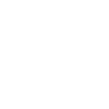
t = 0.00 s
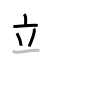
t = 4.25 s
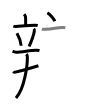
t = 8.50 s
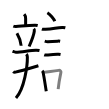
t = 12.50 s
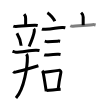
t = 15.50 s
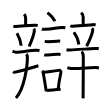
t = 21.00 s

The animated SVG that drew these frames (rendered in a browser with its animation timeline set to each time). Animation: 21 SMIL elements (animate=21); one cycle of 21.00 s.

<svg width="109px" height="109px" viewBox="0 0 px 109px" xmlns="http://www.w3.org/2000/svg" xmlns:xlink="http://www.w3.org/1999/xlink" xml:space="preserve" version="1.1"  baseProfile="full">
<path d="M24.12,14.25c1.01,1.31,1.51,1.31,1.51,4.35c0,3.05,0,2.65,0,6.65" style="fill:none;stroke:black;stroke-width:3;opacity:0">
  <animate attributeType="CSS" attributeName="opacity" from="0" to="1" begin="0s" dur="1s" repeatCount="0" fill="freeze" />
</path>
<path d="M13.35,26.2c0.83,0.33,1.8,0.38,2.62,0.33c4.67-0.28,11.74-1.03,18.81-1.27c1.38-0.05,2.21,0.16,2.9,0.32" style="fill:none;stroke:black;stroke-width:3;opacity:0">
  <animate attributeType="CSS" attributeName="opacity" from="0" to="1" begin="1s" dur="1s" repeatCount="0" fill="freeze" />
</path>
<path d="M16.95,33.25c2.72,4.66,3.96,9.43,4.2,12.5" style="fill:none;stroke:black;stroke-width:3;opacity:0">
  <animate attributeType="CSS" attributeName="opacity" from="0" to="1" begin="2s" dur="1s" repeatCount="0" fill="freeze" />
</path>
<path d="M33.76,28.75c0.54,0.58,0.61,1.96,0.54,2.44c-0.43,3.32-4.09,12.77-5.17,15.31" style="fill:none;stroke:black;stroke-width:3;opacity:0">
  <animate attributeType="CSS" attributeName="opacity" from="0" to="1" begin="3s" dur="1s" repeatCount="0" fill="freeze" />
</path>
<path d="M12.5,51.3c1.04,0.39,2.25,0.93,3.29,0.89c5.71-0.19,13.96-1.69,20.08-2c1.73-0.09,2.77,0.19,3.63,0.38" style="fill:none;stroke:black;stroke-width:3;opacity:0">
  <animate attributeType="CSS" attributeName="opacity" from="0" to="1" begin="4s" dur="1s" repeatCount="0" fill="freeze" />
</path>
<path d="M13.18,71.6c0.6,0.56,1.71,0.7,2.31,0.56c7.65-1.81,17.09-4.71,22.91-6.39" style="fill:none;stroke:black;stroke-width:3;opacity:0">
  <animate attributeType="CSS" attributeName="opacity" from="0" to="1" begin="5s" dur="1s" repeatCount="0" fill="freeze" />
</path>
<path d="M26.32,54.13c0.47,0.52,1.03,1.91,1.05,2.96C27.5,65.25,24.5,88.75,16,98" style="fill:none;stroke:black;stroke-width:3;opacity:0">
  <animate attributeType="CSS" attributeName="opacity" from="0" to="1" begin="6s" dur="1s" repeatCount="0" fill="freeze" />
</path>
<path d="M47.38,12.75c2.6,1.5,6.72,6.17,7.37,8.5" style="fill:none;stroke:black;stroke-width:3;opacity:0">
  <animate attributeType="CSS" attributeName="opacity" from="0" to="1" begin="7s" dur="1s" repeatCount="0" fill="freeze" />
</path>
<path d="M41.87,29.08c0.63,0.23,3.04,0.27,3.67,0.23c7.8-0.42,10.97-1.67,16.64-1.87c1.05-0.04,2.64,0.11,3.16,0.23" style="fill:none;stroke:black;stroke-width:3;opacity:0">
  <animate attributeType="CSS" attributeName="opacity" from="0" to="1" begin="8s" dur="1s" repeatCount="0" fill="freeze" />
</path>
<path d="M44.73,41.06c0.38,0.12,2.72,0.65,3.1,0.62c2.67-0.18,7.42-0.43,9.71-0.55c0.63-0.03,2.29,0.06,2.61,0.12" style="fill:none;stroke:black;stroke-width:3;opacity:0">
  <animate attributeType="CSS" attributeName="opacity" from="0" to="1" begin="9s" dur="1s" repeatCount="0" fill="freeze" />
</path>
<path d="M44.23,54.83c0.34,0.12,2.42,0.13,2.77,0.12c3.55-0.13,6.25-0.2,10.31-0.59c0.56-0.05,2.94,0.06,3.22,0.11" style="fill:none;stroke:black;stroke-width:3;opacity:0">
  <animate attributeType="CSS" attributeName="opacity" from="0" to="1" begin="10s" dur="1s" repeatCount="0" fill="freeze" />
</path>
<path d="M42.14,70.9c0.35,0.36,0.75,0.65,0.86,1.13c0.99,4.21,2.25,13.04,3.25,19.21" style="fill:none;stroke:black;stroke-width:3;opacity:0">
  <animate attributeType="CSS" attributeName="opacity" from="0" to="1" begin="11s" dur="1s" repeatCount="0" fill="freeze" />
</path>
<path d="M43.31,72.37c6.44-0.89,9.48-1.1,15.42-2c1.49-0.22,2.39,1.04,2.18,2.06c-0.89,4.25-1.91,8.82-2.74,16.78" style="fill:none;stroke:black;stroke-width:3;opacity:0">
  <animate attributeType="CSS" attributeName="opacity" from="0" to="1" begin="12s" dur="1s" repeatCount="0" fill="freeze" />
</path>
<path d="M46.47,90.47c4.65-0.27,7.81-0.74,14.19-1.15" style="fill:none;stroke:black;stroke-width:3;opacity:0">
  <animate attributeType="CSS" attributeName="opacity" from="0" to="1" begin="13s" dur="1s" repeatCount="0" fill="freeze" />
</path>
<path d="M81.06,12.75c1.41,1.31,2.12,1.31,2.12,4.35c0,3.05,0,4.15,0,8.15" style="fill:none;stroke:black;stroke-width:3;opacity:0">
  <animate attributeType="CSS" attributeName="opacity" from="0" to="1" begin="14s" dur="1s" repeatCount="0" fill="freeze" />
</path>
<path d="M70.33,25.77c0.84,0.4,1.83,0.46,2.67,0.4c4.75-0.34,12.5-1.25,19.68-1.54c1.4-0.06,2.25,0.19,2.95,0.39" style="fill:none;stroke:black;stroke-width:3;opacity:0">
  <animate attributeType="CSS" attributeName="opacity" from="0" to="1" begin="15s" dur="1s" repeatCount="0" fill="freeze" />
</path>
<path d="M73.9,32.25c3.19,4.57,4.64,9.24,4.93,12.25" style="fill:none;stroke:black;stroke-width:3;opacity:0">
  <animate attributeType="CSS" attributeName="opacity" from="0" to="1" begin="16s" dur="1s" repeatCount="0" fill="freeze" />
</path>
<path d="M92.05,28.25c0.64,0.59,0.71,1.98,0.64,2.48c-0.51,3.36-4.8,12.95-6.07,15.52" style="fill:none;stroke:black;stroke-width:3;opacity:0">
  <animate attributeType="CSS" attributeName="opacity" from="0" to="1" begin="17s" dur="1s" repeatCount="0" fill="freeze" />
</path>
<path d="M66.5,49.73c1.19,0.24,2.58,0.29,3.77,0.24c6.23-0.23,17.73-1.23,24.31-1.56c1.98-0.1,3.17,0.12,4.17,0.24" style="fill:none;stroke:black;stroke-width:3;opacity:0">
  <animate attributeType="CSS" attributeName="opacity" from="0" to="1" begin="18s" dur="1s" repeatCount="0" fill="freeze" />
</path>
<path d="M67.38,67.69c0.97,0.38,2.76,0.93,3.74,0.88c6.68-0.34,17.32-0.56,24.39-0.95c1.62-0.09,2.6,0.18,3.41,0.37" style="fill:none;stroke:black;stroke-width:3;opacity:0">
  <animate attributeType="CSS" attributeName="opacity" from="0" to="1" begin="19s" dur="1s" repeatCount="0" fill="freeze" />
</path>
<path d="M81.64,51.63c0.66,0.52,1.68,2.62,1.68,4.96c0,6.05-0.19,40.24-0.22,41.79" style="fill:none;stroke:black;stroke-width:3;opacity:0">
  <animate attributeType="CSS" attributeName="opacity" from="0" to="1" begin="20s" dur="1s" repeatCount="0" fill="freeze" />
</path>
</svg>
